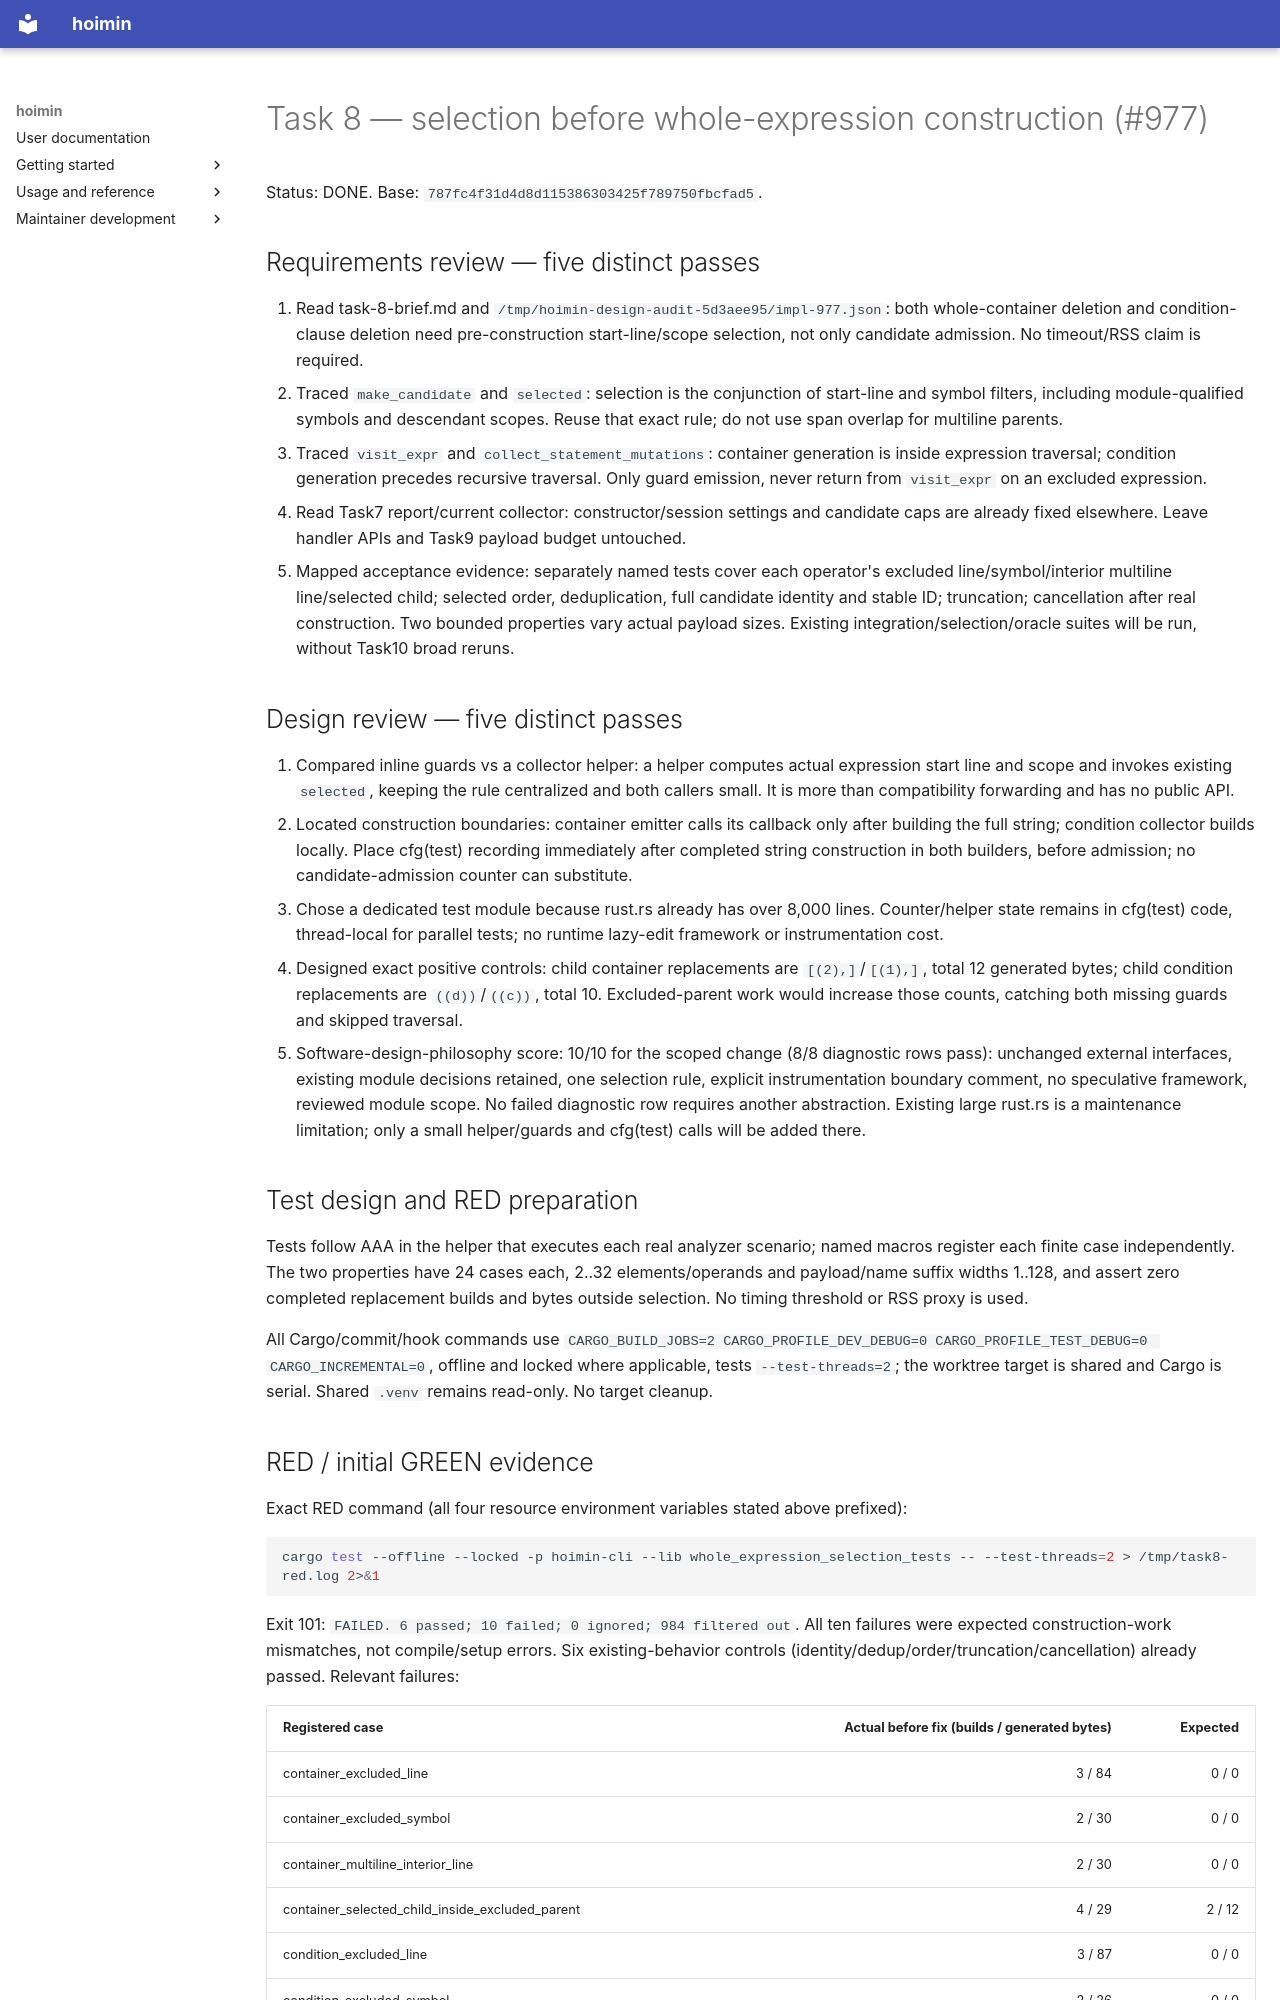

repository: HayaoSuzuki/hoimin · page: maintenance/2026-10-18-issues-971-979/task-8-report/index.html · generator: mkdocs

# Task 8 — selection before whole-expression construction (#977)

Status: DONE. Base: `787fc4f31d4d8d115386303425f789750fbcfad5`.

## Requirements review — five distinct passes

1. Read task-8-brief.md and `/tmp/hoimin-design-audit-5d3aee95/impl-977.json`: both whole-container deletion and condition-clause deletion need pre-construction start-line/scope selection, not only candidate admission. No timeout/RSS claim is required.
2. Traced `make_candidate` and `selected`: selection is the conjunction of start-line and symbol filters, including module-qualified symbols and descendant scopes. Reuse that exact rule; do not use span overlap for multiline parents.
3. Traced `visit_expr` and `collect_statement_mutations`: container generation is inside expression traversal; condition generation precedes recursive traversal. Only guard emission, never return from `visit_expr` on an excluded expression.
4. Read Task7 report/current collector: constructor/session settings and candidate caps are already fixed elsewhere. Leave handler APIs and Task9 payload budget untouched.
5. Mapped acceptance evidence: separately named tests cover each operator's excluded line/symbol/interior multiline line/selected child; selected order, deduplication, full candidate identity and stable ID; truncation; cancellation after real construction. Two bounded properties vary actual payload sizes. Existing integration/selection/oracle suites will be run, without Task10 broad reruns.

## Design review — five distinct passes

1. Compared inline guards vs a collector helper: a helper computes actual expression start line and scope and invokes existing `selected`, keeping the rule centralized and both callers small. It is more than compatibility forwarding and has no public API.
2. Located construction boundaries: container emitter calls its callback only after building the full string; condition collector builds locally. Place cfg(test) recording immediately after completed string construction in both builders, before admission; no candidate-admission counter can substitute.
3. Chose a dedicated test module because rust.rs already has over 8,000 lines. Counter/helper state remains in cfg(test) code, thread-local for parallel tests; no runtime lazy-edit framework or instrumentation cost.
4. Designed exact positive controls: child container replacements are `[(2),]`/`[(1),]`, total 12 generated bytes; child condition replacements are `((d))`/`((c))`, total 10. Excluded-parent work would increase those counts, catching both missing guards and skipped traversal.
5. Software-design-philosophy score: 10/10 for the scoped change (8/8 diagnostic rows pass): unchanged external interfaces, existing module decisions retained, one selection rule, explicit instrumentation boundary comment, no speculative framework, reviewed module scope. No failed diagnostic row requires another abstraction. Existing large rust.rs is a maintenance limitation; only a small helper/guards and cfg(test) calls will be added there.

## Test design and RED preparation

Tests follow AAA in the helper that executes each real analyzer scenario; named macros register each finite case independently. The two properties have 24 cases each, 2..32 elements/operands and payload/name suffix widths 1..128, and assert zero completed replacement builds and bytes outside selection. No timing threshold or RSS proxy is used.

All Cargo/commit/hook commands use `CARGO_BUILD_JOBS=2 CARGO_PROFILE_DEV_DEBUG=0 CARGO_PROFILE_TEST_DEBUG=0 CARGO_INCREMENTAL=0`, offline and locked where applicable, tests `--test-threads=2`; the worktree target is shared and Cargo is serial. Shared `.venv` remains read-only. No target cleanup.
